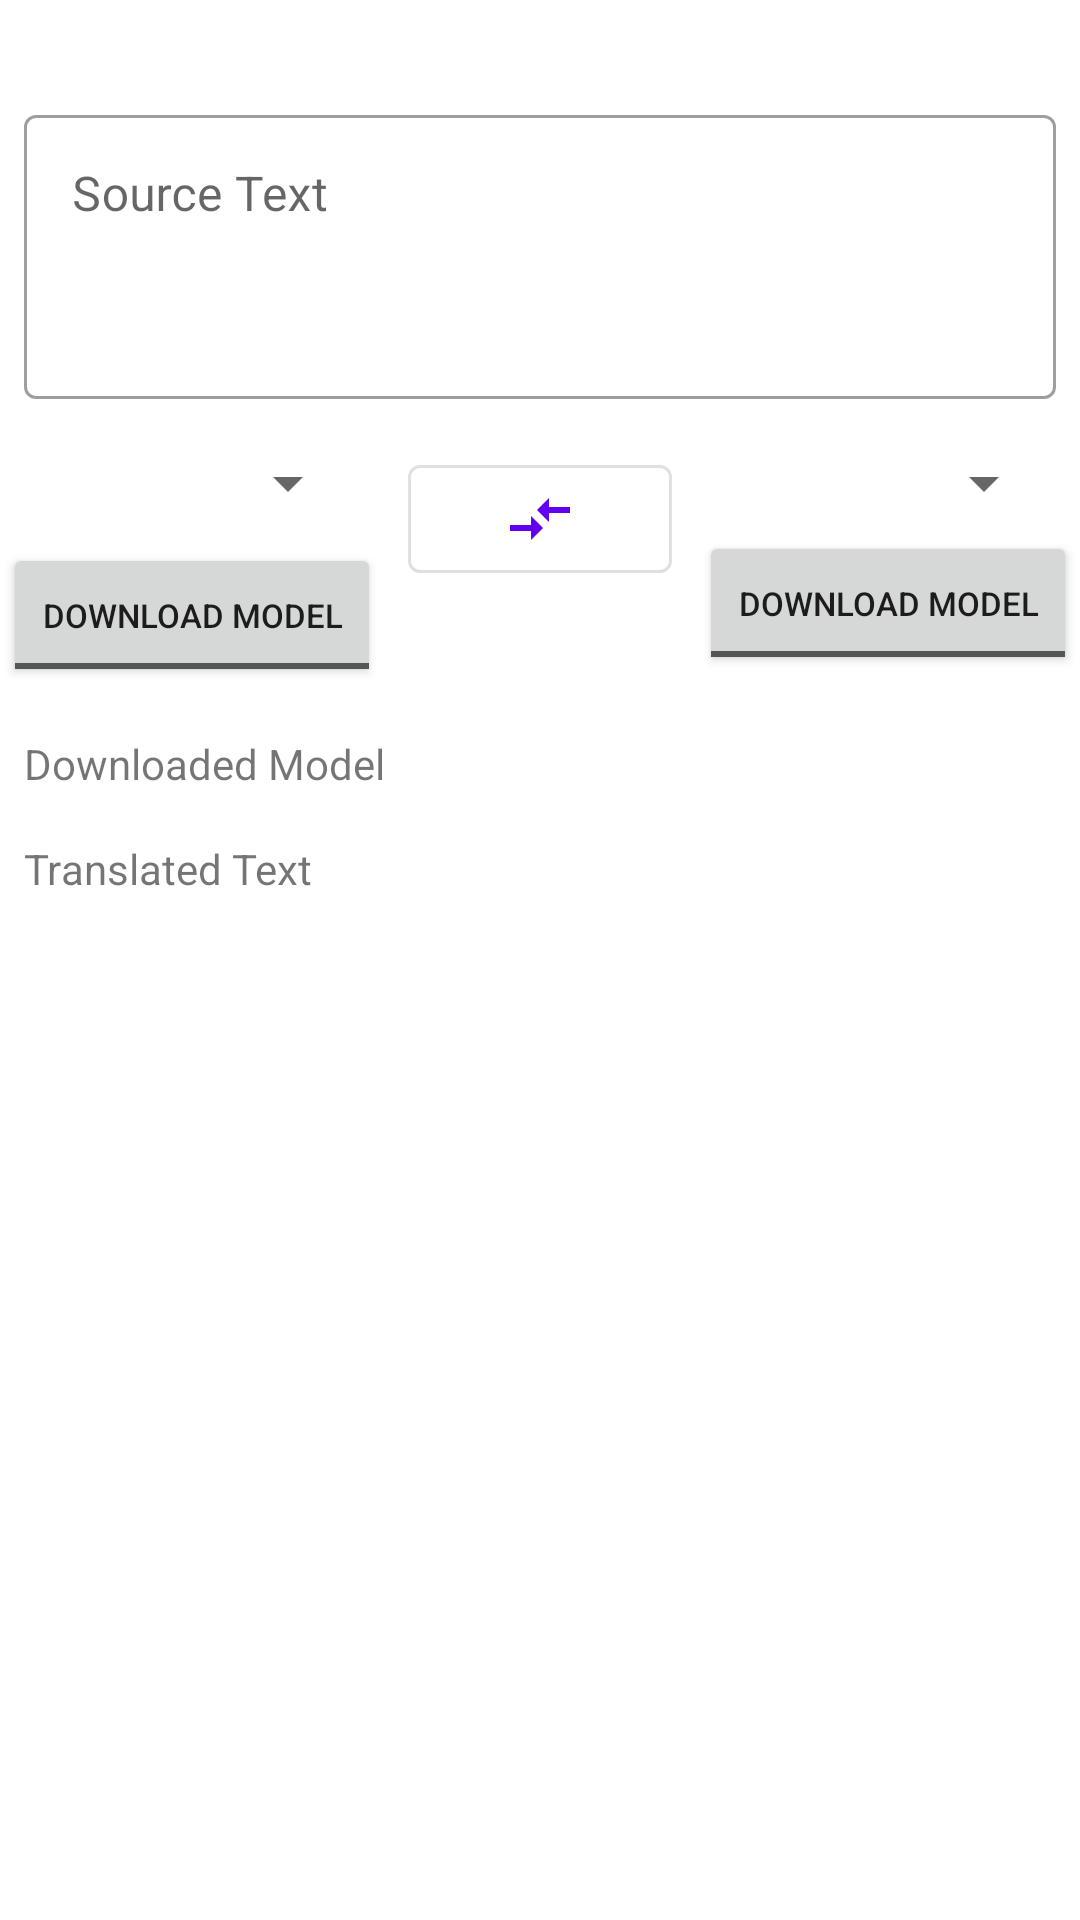

Android layout source for this screen:
<!-- AndroidManifest.xml: application theme AppTheme -->
<!-- res/layout/fragment_translate.xml -->
<?xml version="1.0" encoding="utf-8"?>
<androidx.constraintlayout.widget.ConstraintLayout xmlns:android="http://schemas.android.com/apk/res/android"
    xmlns:tools="http://schemas.android.com/tools"
    xmlns:app="http://schemas.android.com/apk/res-auto"
    android:id="@+id/main"
    android:layout_width="match_parent"
    android:layout_height="match_parent"
    android:paddingTop="25dp"
    tools:context=".TranslateFragment">

    <com.google.android.material.textfield.TextInputLayout
        android:id="@+id/textInputLayout"
        style="@style/Widget.MaterialComponents.TextInputLayout.OutlinedBox"
        android:layout_width="match_parent"
        android:layout_height="100dp"
        android:layout_marginStart="8dp"
        android:layout_marginTop="8dp"
        android:layout_marginEnd="8dp"
        android:layout_marginBottom="8dp"
        android:inputType="textMultiLine"
        app:layout_constraintBottom_toTopOf="@+id/sourceLangSelector"
        app:layout_constraintEnd_toEndOf="parent"
        app:layout_constraintStart_toEndOf="parent"
        app:layout_constraintTop_toTopOf="parent">


        <com.google.android.material.textfield.TextInputEditText
            android:id="@+id/sourceText"
            android:layout_width="match_parent"
            android:layout_height="match_parent"
            android:gravity="top"
            android:hint="Source Text"/>
    </com.google.android.material.textfield.TextInputLayout>

    <Spinner
        android:id="@+id/sourceLangSelector"
        android:layout_width="0dp"
        android:layout_height="wrap_content"
        android:layout_marginStart="8dp"
        android:layout_marginTop="8dp"
        android:layout_marginEnd="8dp"
        android:layout_marginBottom="8dp"

        app:layout_constraintBottom_toTopOf="@id/buttonSyncSource"
        app:layout_constraintEnd_toStartOf="@id/buttonSwitchLang"
        app:layout_constraintStart_toStartOf="parent"
        app:layout_constraintTop_toBottomOf="@+id/textInputLayout"/>

    <com.google.android.material.button.MaterialButton
        android:id="@+id/buttonSwitchLang"
        style="@style/IconOnlyButton"
        android:layout_width="wrap_content"
        android:layout_height="wrap_content"
        android:layout_marginStart="8dp"
        android:layout_marginEnd="8dp"
        android:text=""
        app:icon="@drawable/ic_baseline_compare_arrows_24"
        app:layout_constraintEnd_toStartOf="@+id/targetLangSelector"
        app:layout_constraintStart_toEndOf="@+id/sourceLangSelector"
        app:layout_constraintTop_toTopOf="@+id/sourceLangSelector"/>

    <Spinner
        android:id="@+id/targetLangSelector"
        android:layout_width="0dp"
        android:layout_height="wrap_content"
        android:layout_marginStart="8dp"
        android:layout_marginTop="8dp"
        android:layout_marginEnd="8dp"
        android:layout_marginBottom="8dp"

        app:layout_constraintBottom_toBottomOf="@+id/sourceLangSelector"
        app:layout_constraintEnd_toEndOf="parent"
        app:layout_constraintStart_toEndOf="@+id/buttonSwitchLang"
        app:layout_constraintTop_toTopOf="@+id/sourceLangSelector" />
    <ToggleButton
        android:id="@+id/buttonSyncSource"
        android:layout_width="126dp"
        android:layout_height="wrap_content"
        android:layout_marginStart="8dp"
        android:layout_marginEnd="8dp"
        android:layout_marginBottom="8dp"
        android:textOff="Download Model"
        android:textOn="Delete Model"
        android:textSize="11sp"
        app:layout_constraintBottom_toTopOf="@id/downloadedModels"
        app:layout_constraintEnd_toEndOf="@+id/sourceLangSelector"
        app:layout_constraintStart_toStartOf="@+id/sourceLangSelector"
        app:layout_constraintTop_toBottomOf="@+id/sourceLangSelector"/>

    <ToggleButton
        android:id="@+id/buttonSyncTarget"
        android:layout_width="126dp"
        android:layout_height="wrap_content"
        android:layout_marginStart="8dp"
        android:layout_marginEnd="8dp"
        android:layout_marginBottom="8dp"
        android:textOff="Download Model"
        android:textOn="Delete Model"
        android:textSize="11sp"
        app:layout_constraintBottom_toBottomOf="@+id/buttonSyncSource"
        app:layout_constraintEnd_toEndOf="@+id/targetLangSelector"
        app:layout_constraintStart_toStartOf="@+id/targetLangSelector"
        app:layout_constraintTop_toTopOf="@+id/buttonSyncSource"/>
    <TextView
        android:id="@+id/downloadedModels"
        android:layout_width="match_parent"
        android:layout_height="wrap_content"
        android:layout_marginStart="8dp"
        android:layout_marginTop="8dp"
        android:layout_marginEnd="8dp"
        android:layout_marginBottom="8dp"
        android:text="Downloaded Model"
        app:layout_constraintBottom_toTopOf="@id/targetText"
        app:layout_constraintEnd_toEndOf="parent"
        app:layout_constraintStart_toStartOf="parent"
        app:layout_constraintTop_toBottomOf="@+id/buttonSyncSource"/>

    <TextView
        android:id="@+id/targetText"
        android:layout_width="match_parent"
        android:layout_height="0dp"
        android:layout_marginStart="8dp"
        android:layout_marginTop="8dp"
        android:layout_marginEnd="8dp"
        android:layout_marginBottom="8dp"
        android:gravity="top"
        android:text="Translated Text"
        app:layout_constraintBottom_toBottomOf="parent"
        app:layout_constraintEnd_toEndOf="parent"
        app:layout_constraintStart_toStartOf="parent"
        app:layout_constraintTop_toBottomOf="@+id/downloadedModels"/>

</androidx.constraintlayout.widget.ConstraintLayout>
<!-- resources referenced by this layout -->
<resources>
  <!-- drawable ic_baseline_compare_arrows_24 (drawable) -->
  <vector xmlns:android="http://schemas.android.com/apk/res/android"
      android:width="24dp"
      android:height="24dp"
      android:viewportWidth="24"
      android:viewportHeight="24">
    <path
        android:fillColor="#000"
        android:pathData="M9.01,14H2v2h7.01v3L13,15l-3.99,-4V14zM14.99,13v-3H22V8h-7.01V5L11,9L14.99,13z"/>
  </vector>
  <style name="IconOnlyButton" parent="Widget.MaterialComponents.Button.OutlinedButton">
          <item name="iconPadding">0dp</item>
          <item name="iconGravity">textStart</item>
      </style>
  <style name="AppTheme" parent="Theme.MaterialComponents.Light.DarkActionBar">
          
          <item name="colorPrimary">@color/colorPrimary</item>
          <item name="colorPrimaryDark">@color/colorPrimaryDark</item>
          <item name="colorAccent">@color/colorAccent</item>
      </style>
  <!-- not gathered from this repository: default colours our renderer supplied (Android Studio template values) -->
  <color name="colorPrimary">#FF6200EE</color>
  <color name="colorPrimaryDark">#FF3700B3</color>
  <color name="colorAccent">#FF03DAC5</color>
</resources>
